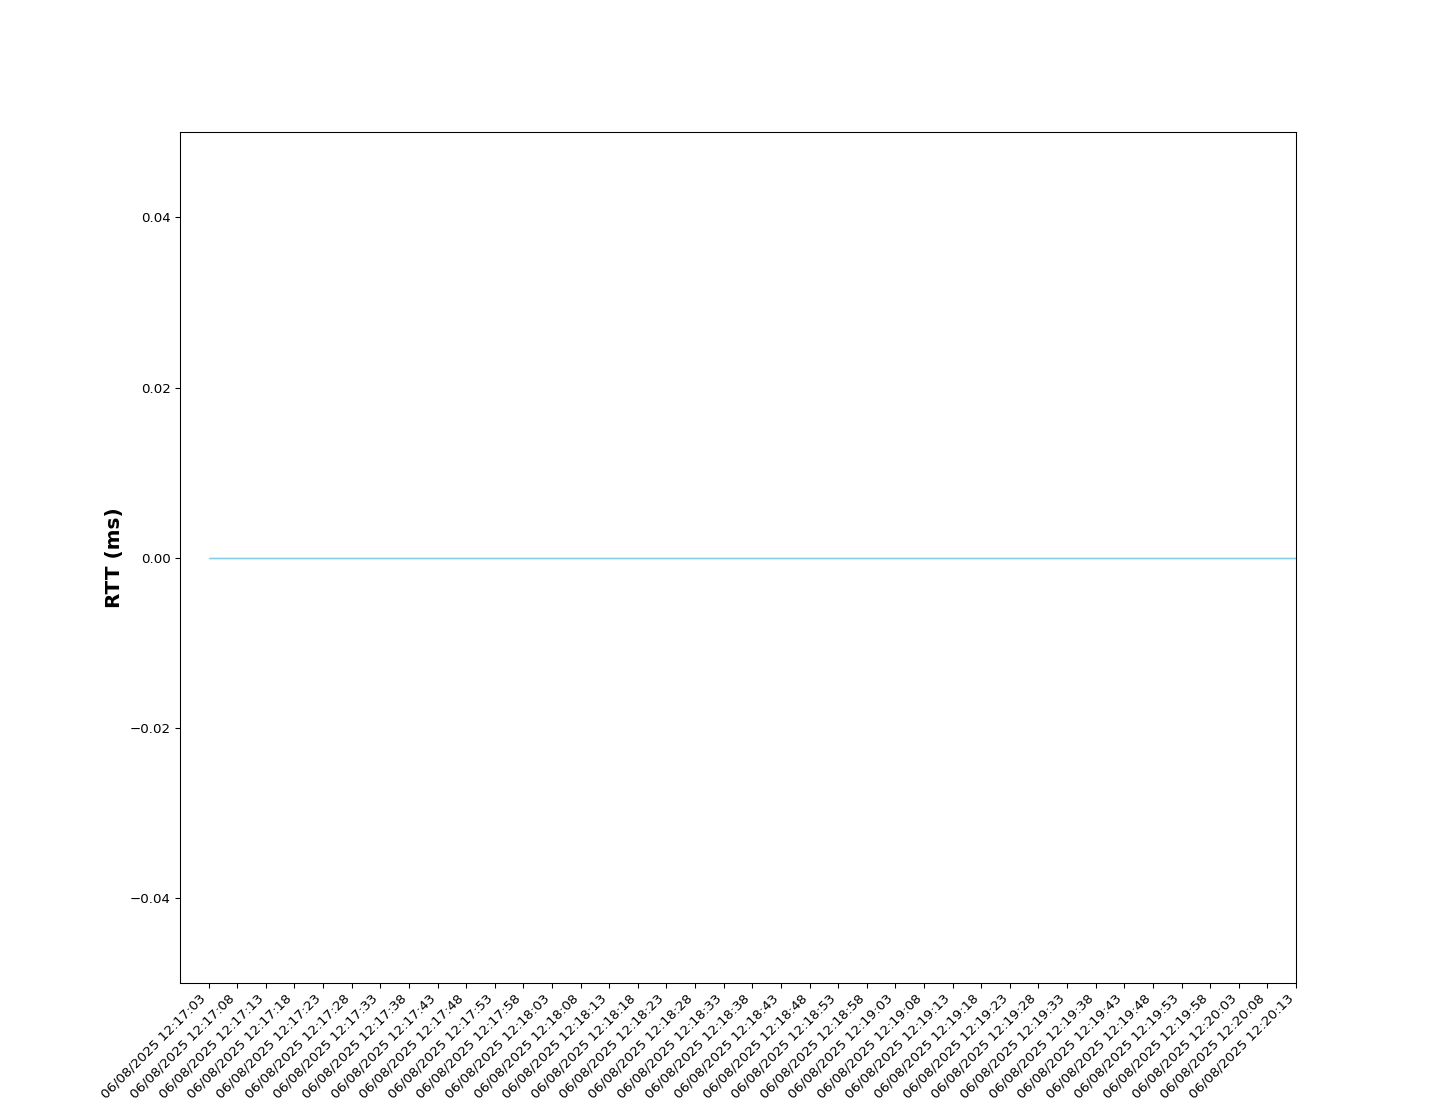

Source data for this figure (header and first rows):
Time, RTT (ms), Sent, Received, Dropped
06/08/2025 12:17:03, 0, 0, 0, 0
06/08/2025 12:17:08, 0.0, 2, 0, 2
06/08/2025 12:17:13, 0.0, 3, 0, 3
06/08/2025 12:17:18, 0, 4, 0, 4
06/08/2025 12:17:23, 0.0, 4, 0, 4
06/08/2025 12:17:28, 0, 5, 0, 5
06/08/2025 12:17:33, 0.0, 6, 0, 6
06/08/2025 12:17:38, 0, 7, 0, 7
06/08/2025 12:17:43, 0.0, 8, 0, 8
06/08/2025 12:17:48, 0, 9, 0, 9
06/08/2025 12:17:53, 0.0, 10, 0, 10
06/08/2025 12:17:58, 0, 11, 0, 11
06/08/2025 12:18:03, 0.0, 12, 0, 12
06/08/2025 12:18:08, 0, 13, 0, 13
06/08/2025 12:18:13, 0.0, 14, 0, 14
06/08/2025 12:18:18, 0, 15, 0, 15
06/08/2025 12:18:23, 0.0, 16, 0, 16
06/08/2025 12:18:28, 0, 17, 0, 17
06/08/2025 12:18:33, 0.0, 18, 0, 18
06/08/2025 12:18:38, 0, 19, 0, 19
06/08/2025 12:18:43, 0.0, 20, 0, 20
06/08/2025 12:18:48, 0, 22, 0, 22
06/08/2025 12:18:53, 0.0, 23, 0, 23
06/08/2025 12:18:58, 0, 24, 0, 24
06/08/2025 12:19:03, 0.0, 25, 0, 25
06/08/2025 12:19:08, 0, 26, 0, 26
06/08/2025 12:19:13, 0.0, 27, 0, 27
06/08/2025 12:19:18, 0, 28, 0, 28
06/08/2025 12:19:23, 0.0, 29, 0, 29
06/08/2025 12:19:28, 0, 30, 0, 30
06/08/2025 12:19:33, 0.0, 31, 0, 31
06/08/2025 12:19:38, 0, 32, 0, 32
06/08/2025 12:19:43, 0.0, 33, 0, 33
06/08/2025 12:19:48, 0, 34, 0, 34
06/08/2025 12:19:53, 0.0, 35, 0, 35
06/08/2025 12:19:58, 0, 36, 0, 36
06/08/2025 12:20:03, 0.0, 37, 0, 37
06/08/2025 12:20:08, 0, 38, 0, 38
06/08/2025 12:20:13, 0.0, 39, 0, 39
